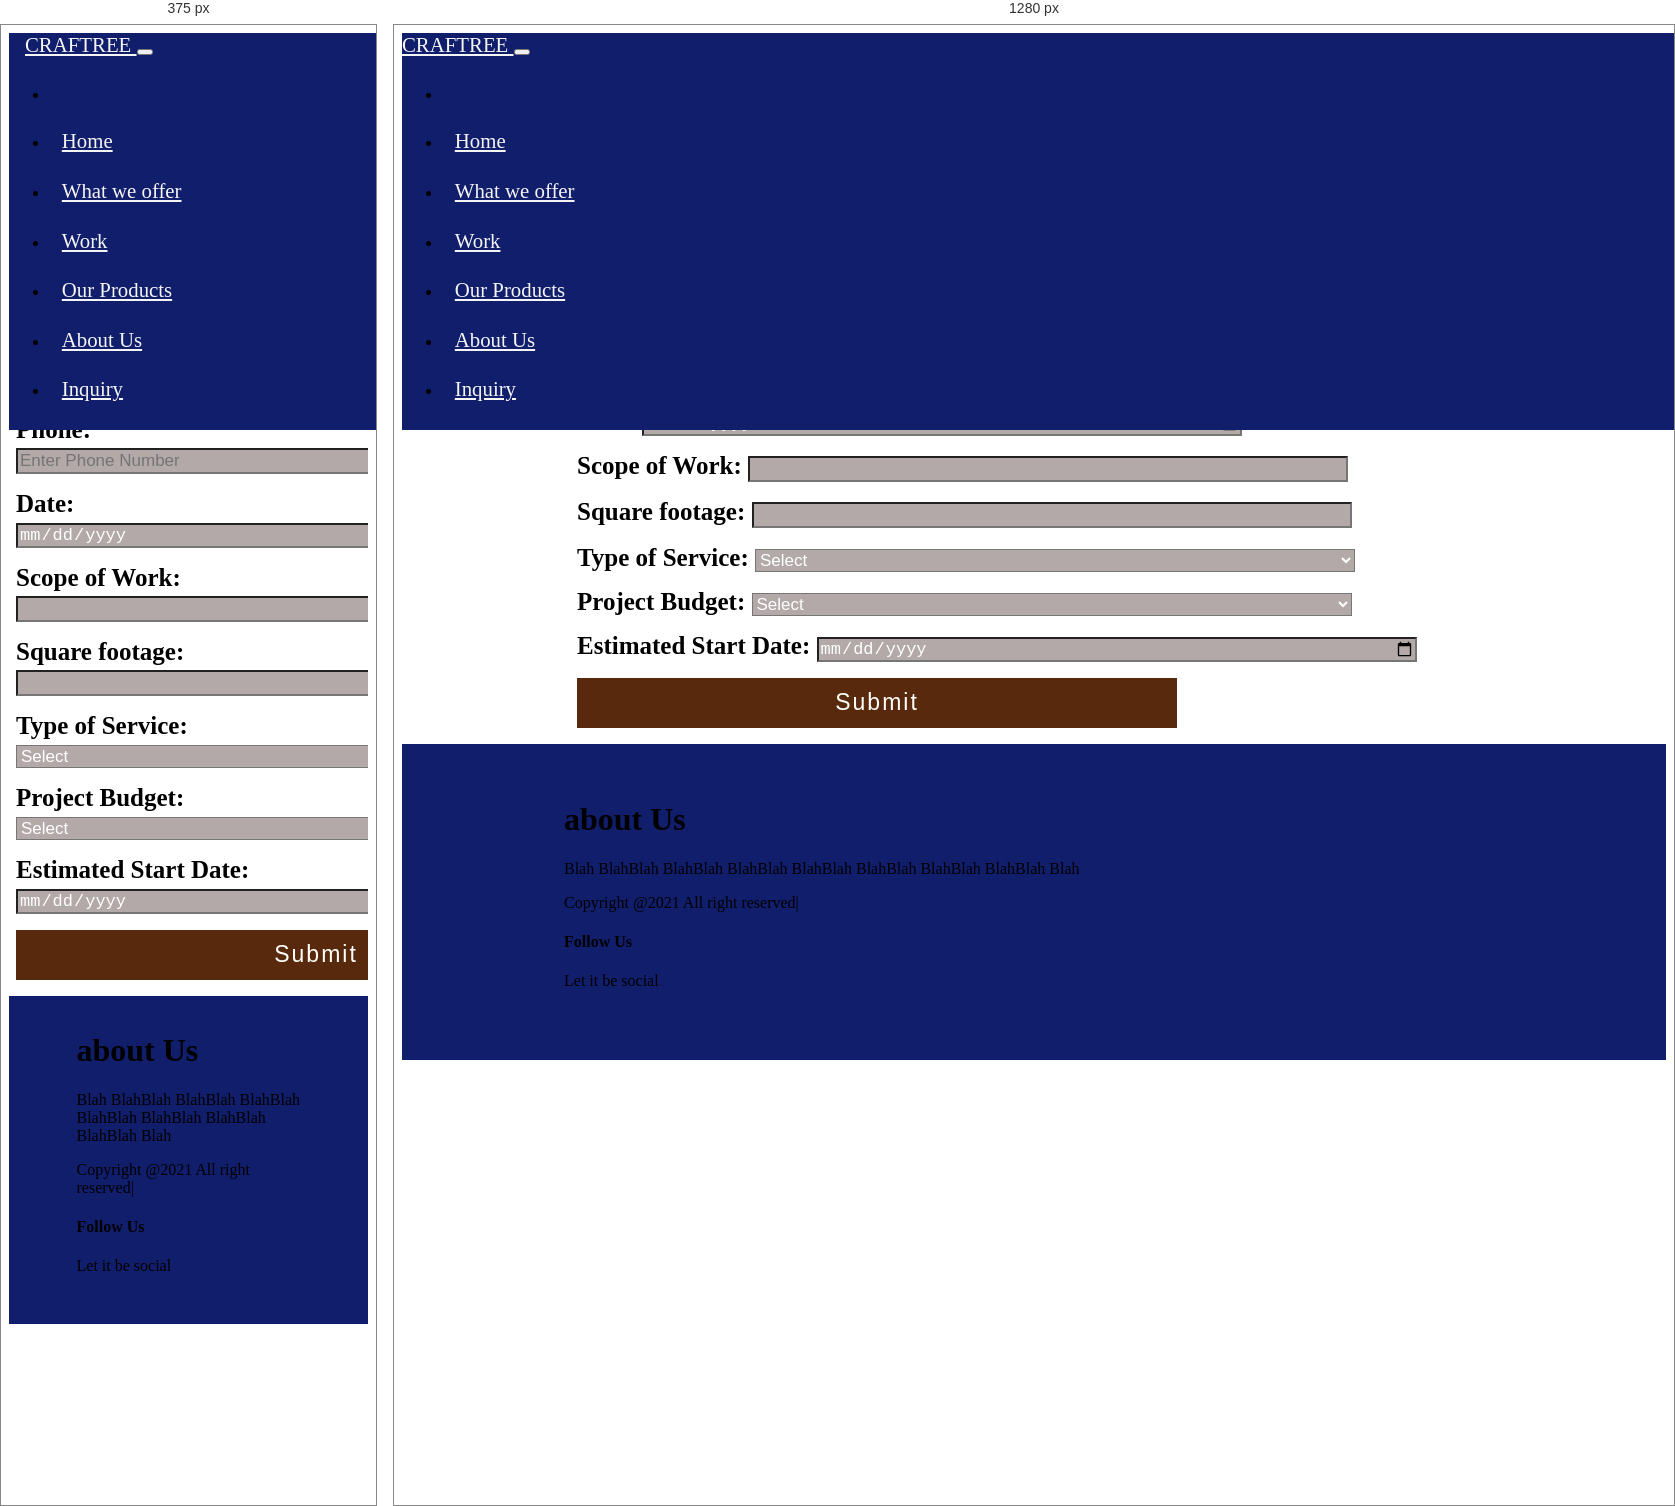
Rendered at 375 px and 1280 px, left to right.

<!-- file: inquiry.html -->
<!DOCTYPE html>
<html lang="en">
<head>
    <meta charset="UTF-8">
    <meta name="viewport" content="width=device-width, initial-scale=1.0">
    <title>Inquiry</title>


    <link 
    rel="stylesheet" 
    href="https://cdn.jsdelivr.net/npm/bootstrap@5.0.0-beta1/dist/css/bootstrap.min.css" 
    integrity="sha384-giJF6kkoqNQ00vy+HMDP7azOuL0xtbfIcaT9wjKHr8RbDVddVHyTfAAsrekwKmP1" 
    crossorigin="anonymous"/>
    <link 
    rel="stylesheet" 
    href="https://cdnjs.cloudflare.com/ajax/libs/font-awesome/5.15.2/css/all.min.css" 
    integrity="sha512-HK5fgLBL+xu6dm/Ii3z4xhlSUyZgTT9tuc/hSrtw6uzJOvgRr2a9jyxxT1ely+B+xFAmJKVSTbpM/CuL7qxO8w==" 
    crossorigin="anonymous" />
    <link rel="stylesheet" href="style.css">
    <link rel="stylesheet" href="mobile.style.css">
    


</head>
<body>

  <header>

    <div class="container-fluid p-0">
        <nav class="navbar navbar-expand-lg">
            <div class="container-fluid">
              <a class="navbar-brand" href="#">
                <i class="fas fa-layer-group fa-2x mx-3"></i>  
                CRAFTREE
              </a>
              <button class="navbar-toggler" type="button" data-bs-toggle="collapse" data-bs-target="#navbarNav" aria-controls="navbarNav" aria-expanded="false" aria-label="Toggle navigation">
                <i class="fas fa-align-right text-light"></i>
              </button>
              <div class="collapse navbar-collapse" id="navbarNav">
                <div class="mr-auto"></div>
                <ul class="navbar-nav">

                    <li class="nav-item">
                        
                    </li>
                  <li class="nav-item">
                    <a class="nav-link active" aria-current="page" href="index.html">Home</a>
                  </li>
                  <li class="nav-item">
                    <a class="nav-link" href="weOffer.html">What we offer</a>
                  </li>
                  <li class="nav-item dropdown">
                    <div class="dropdown">
                        <a href="#" class="nav-link">Work</a>
                        
                        <div class="dropdown-content">
                            <a href="residential.html">Residential</a>
                            <a href="otherWork.html">Others</a>
                        </div>

                    </div>
                    
                  </li>
                  <li class="nav-item">
                    <a class="nav-link" href="products.html">Our Products</a>
                  </li>
                  <li class="nav-item">
                    <a class="nav-link" href="aboutus.html">About Us</a>
                  </li>
                  <li class="nav-item">
                    <a class="nav-link" href="inquiry.html">Inquiry</a>
                  </li>
                  
                </ul>
              </div>
            </div>
          </nav>

    </div>
    


</header>

    <main>
        <!--Table-->
        <section class="section-i">
            <div class="table-head">
                <h1>PROJECT INQUIRY</h1>
            </div>            
            <div class="table-body">
                <form action="#" method="post">
                    <b></b> <br>
                    <b> Name: </b> <input type="text" name="cName" class="form-control" placeholder="Enter Name"> <br>
                    <b> Email:</b> <input type="email" name="cEmail" class="form-control" placeholder="Enter Email"> <br>
                    <b> Phone:</b> <input type="int" name="cPhone" class="form-control" placeholder="Enter Phone Number"> <br>
                    <b> Date:</b> <input type="Date" name="cDate" class="form-control"> <br>
                    <b> Scope of Work:</b> <input type="text" name="scopeW" class="form-control" placeholder=""> <br>
                    <b>  Square footage:</b> <input type="text" name="sqFoot" class="form-control" placeholder=""> <br>
                    <b> Type of Service:</b> <select class="form-control">
                        <option value=" ">Select</option>
                        <option value="model-home">Model Home</option>
                        <option value="club-house">Club House</option>
                        <option value="sales-office">Sales Office</option>
                        <option value="senior-living">Senior living</option>
                        <option value="others">Others</option>
                    </select>
                    <br>
                    <b> Project Budget:</b> <select class="form-control">
                        <option value=" ">Select</option>
                        <option value="200-300">200-300</option>
                        <option value="300++">300++</option>
                        
                    </select> 
                    <br>
                    <b> Estimated Start Date:</b> <input type="Date" name="stDate" class="form-control"> <br>
                    <input type="submit" name="submit" class="form-control submit" value="Submit"> <br>
                </form>

            </div>

        </section>









    </main>

    
    <footer>
        <div class="container-fluid p-0">
            <div class="row text-left">
                <div class="col-md-5 col-md-5">
                    <h1 class="text-light">about Us</h1>
                    <p class="text-muted">Blah BlahBlah BlahBlah BlahBlah BlahBlah BlahBlah BlahBlah BlahBlah Blah</p>
                    <p class="pt-4 text-muted">
                        Copyright @2021 All right reserved|  
                    </p>
                </div>
                <div class="col-md-5"></div>
                
                <div class="col-md-2 col-sm-12">
                    <h4 class="text-light">Follow Us</h4>
                    <p class="text-muted">Let it be social</p>
                    <div class="column text-light">
                        <i class="fab fa-facebook-f"></i>
                        <i class="fab fa-instagram"></i>
                        <i class="fab fa-twitter"></i>
                        <i class="fab fa-youtube"></i>
                    </div>                    
                </div>
            </div>
        </div>



    </footer>
    

    <script src="https://cdnjs.cloudflare.com/ajax/libs/jquery/3.5.1/jquery.min.js" integrity="sha512-bLT0Qm9VnAYZDflyKcBaQ2gg0hSYNQrJ8RilYldYQ1FxQYoCLtUjuuRuZo+fjqhx/qtq/1itJ0C2ejDxltZVFg==" crossorigin="anonymous"></script>
    <script src="https://cdn.jsdelivr.net/npm/@popperjs/core@2.5.4/dist/umd/popper.min.js" integrity="sha384-q2kxQ16AaE6UbzuKqyBE9/u/KzioAlnx2maXQHiDX9d4/zp8Ok3f+M7DPm+Ib6IU" crossorigin="anonymous"></script>
    <script src="https://cdn.jsdelivr.net/npm/bootstrap@5.0.0-beta1/dist/js/bootstrap.min.js" integrity="sha384-pQQkAEnwaBkjpqZ8RU1fF1AKtTcHJwFl3pblpTlHXybJjHpMYo79HY3hIi4NKxyj" crossorigin="anonymous"></script>




</body>
</html>

/* @media block from mobile.style.css */
@media only screen and (max-width: 768px){
    header .navbar-brand{
        padding-left: 1rem;
    }
    .section-1 .row .col-md-6 .panel{
        position: initial;
        width: initial;
        height: initial;
    }

    .section-2 .cover{
        background-position: -25vmin;
    }
    .numbers .rect{
        width: 19rem;
        height: 8rem;
    }
    .numbers .rect h1{
        font-size: 2rem;
    }
    .section-2 .card{
        display: flex;
        flex-direction: column;
        align-content: center;
    }


    .section-3 {
        height: inherit;
        padding: 10vmin !important;
    }
    .section-3 .row h1{
        padding: 6vmin 4vmin;

    }
    .section-3 .row .col-md-6{
        text-align: center !important;
    }
    .section-3 .desktop i{
        font-size: 8vmin;
    }

    .section-4 .carousel-item{
        padding-left: 0.6rem;
    }
    .section-4 .team{
        display: flex;
        flex-direction: column;
        align-content: center;
    }
    .section-4 .carousel-inner{
        width: 24rem;
    }

    
    .section-i .table-body {
        padding-left: 7px !important;
    }

    
    .section-f .row .col-md-6 .panel{
        position: initial;
        width: initial;
        height: initial;
    }

}

/* @media block from mobile.style.css */
@media only screen and (max-width:320px){
    .section-4 .card{
        width: 18rem;
    }

    .section-4 .carousel-inner{
        margin-left: -14vmin;
    }
}